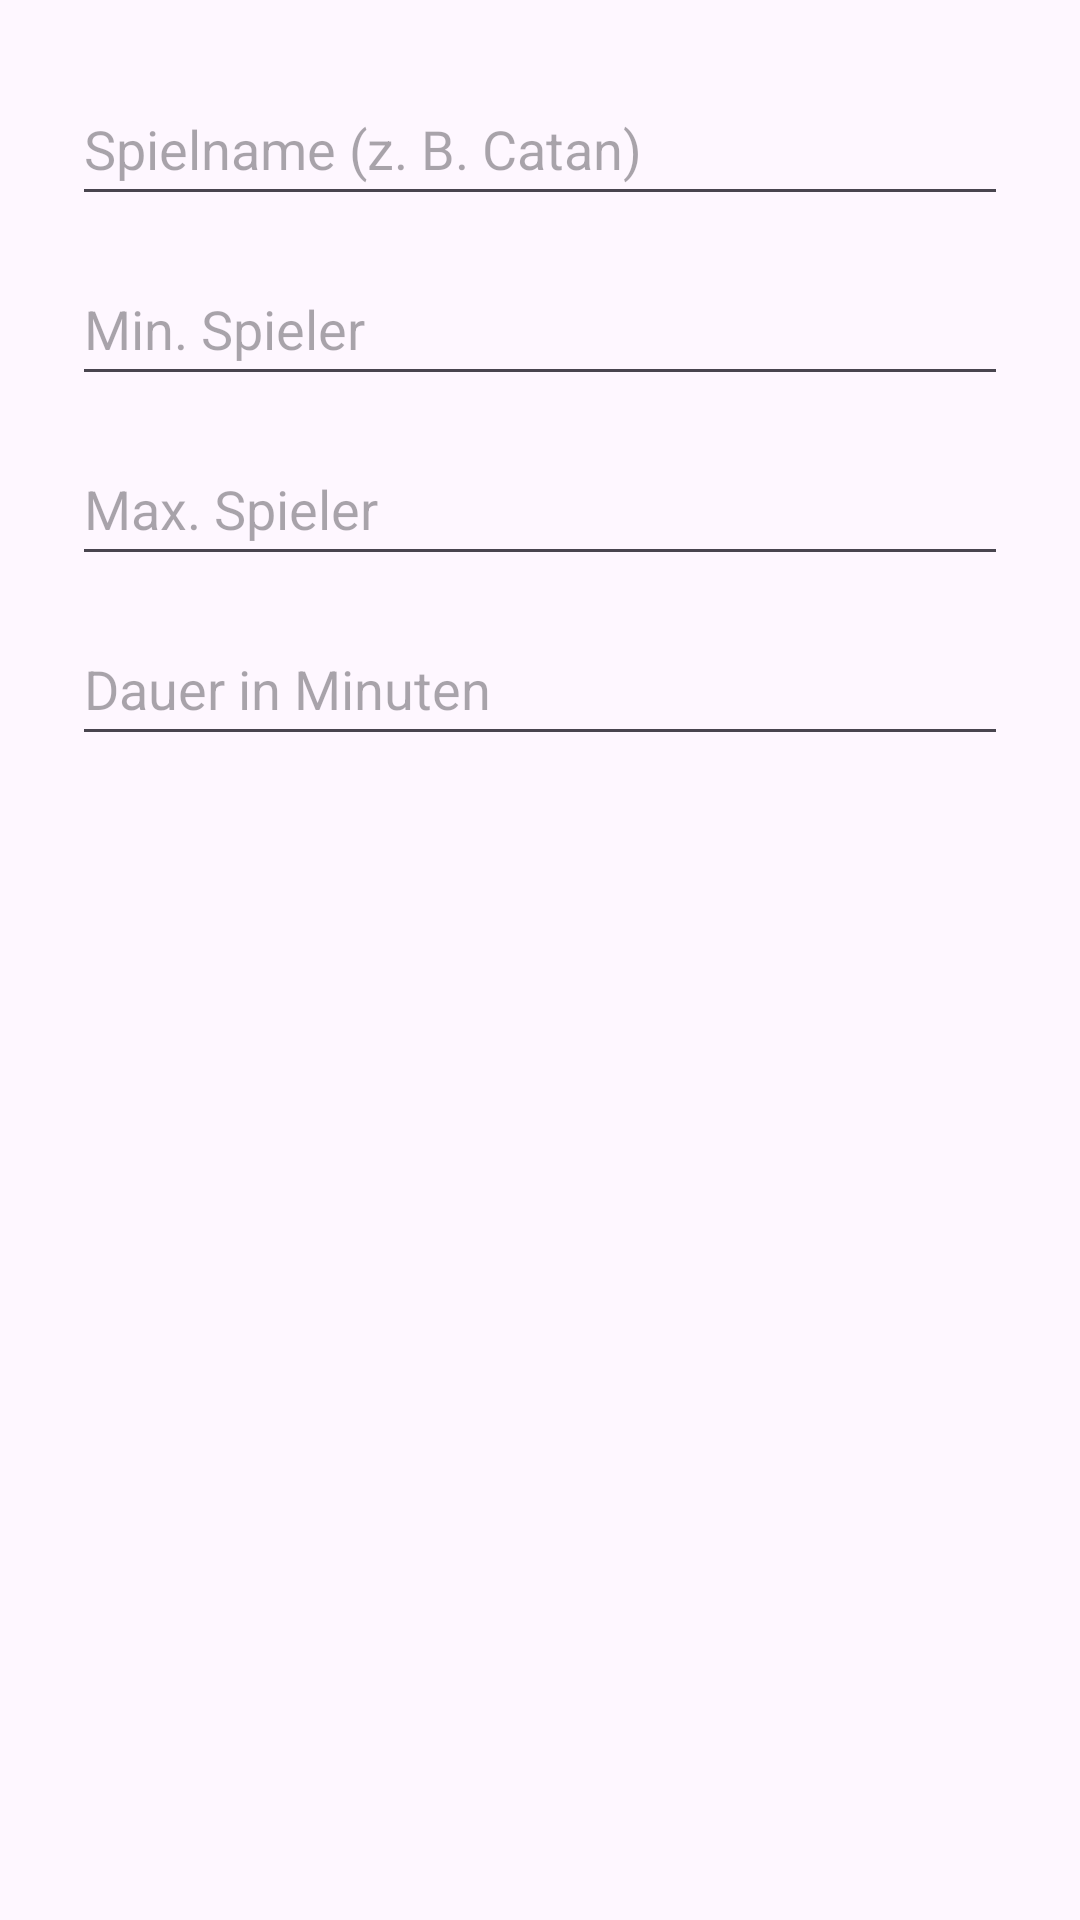

Android layout source for this screen:
<!-- AndroidManifest.xml: application theme Theme.BoardGameApp -->
<!-- res/layout/dialog_add_game.xml -->
<?xml version="1.0" encoding="utf-8"?>
<LinearLayout xmlns:android="http://schemas.android.com/apk/res/android"
    android:orientation="vertical"
    android:padding="24dp"
    android:layout_width="match_parent"
    android:layout_height="wrap_content">

    
    <EditText
        android:id="@+id/etNewGameName"
        android:hint="@string/hint_game_name"
        android:inputType="text"
        android:minHeight="48dp"
        android:layout_width="match_parent"
        android:layout_height="wrap_content"/>

    
    <EditText
        android:id="@+id/etMinPlayers"
        android:hint="@string/hint_min_players"
        android:inputType="number"
        android:minHeight="48dp"
        android:layout_marginTop="12dp"
        android:layout_width="match_parent"
        android:layout_height="wrap_content"/>

    
    <EditText
        android:id="@+id/etMaxPlayers"
        android:hint="@string/hint_max_players"
        android:inputType="number"
        android:minHeight="48dp"
        android:layout_marginTop="12dp"
        android:layout_width="match_parent"
        android:layout_height="wrap_content"/>

    
    <EditText
        android:id="@+id/etDurationMin"
        android:hint="@string/hint_duration"
        android:inputType="number"
        android:minHeight="48dp"
        android:layout_marginTop="12dp"
        android:layout_width="match_parent"
        android:layout_height="wrap_content"/>

</LinearLayout>
<!-- resources referenced by this layout -->
<resources>
  <string name="hint_duration">Dauer in Minuten</string>
  <string name="hint_game_name">Spielname (z. B. Catan)</string>
  <string name="hint_max_players">Max. Spieler</string>
  <string name="hint_min_players">Min. Spieler</string>
  <style name="Theme.BoardGameApp" parent="Theme.Material3.DayNight.NoActionBar">
          
          
      </style>
</resources>
